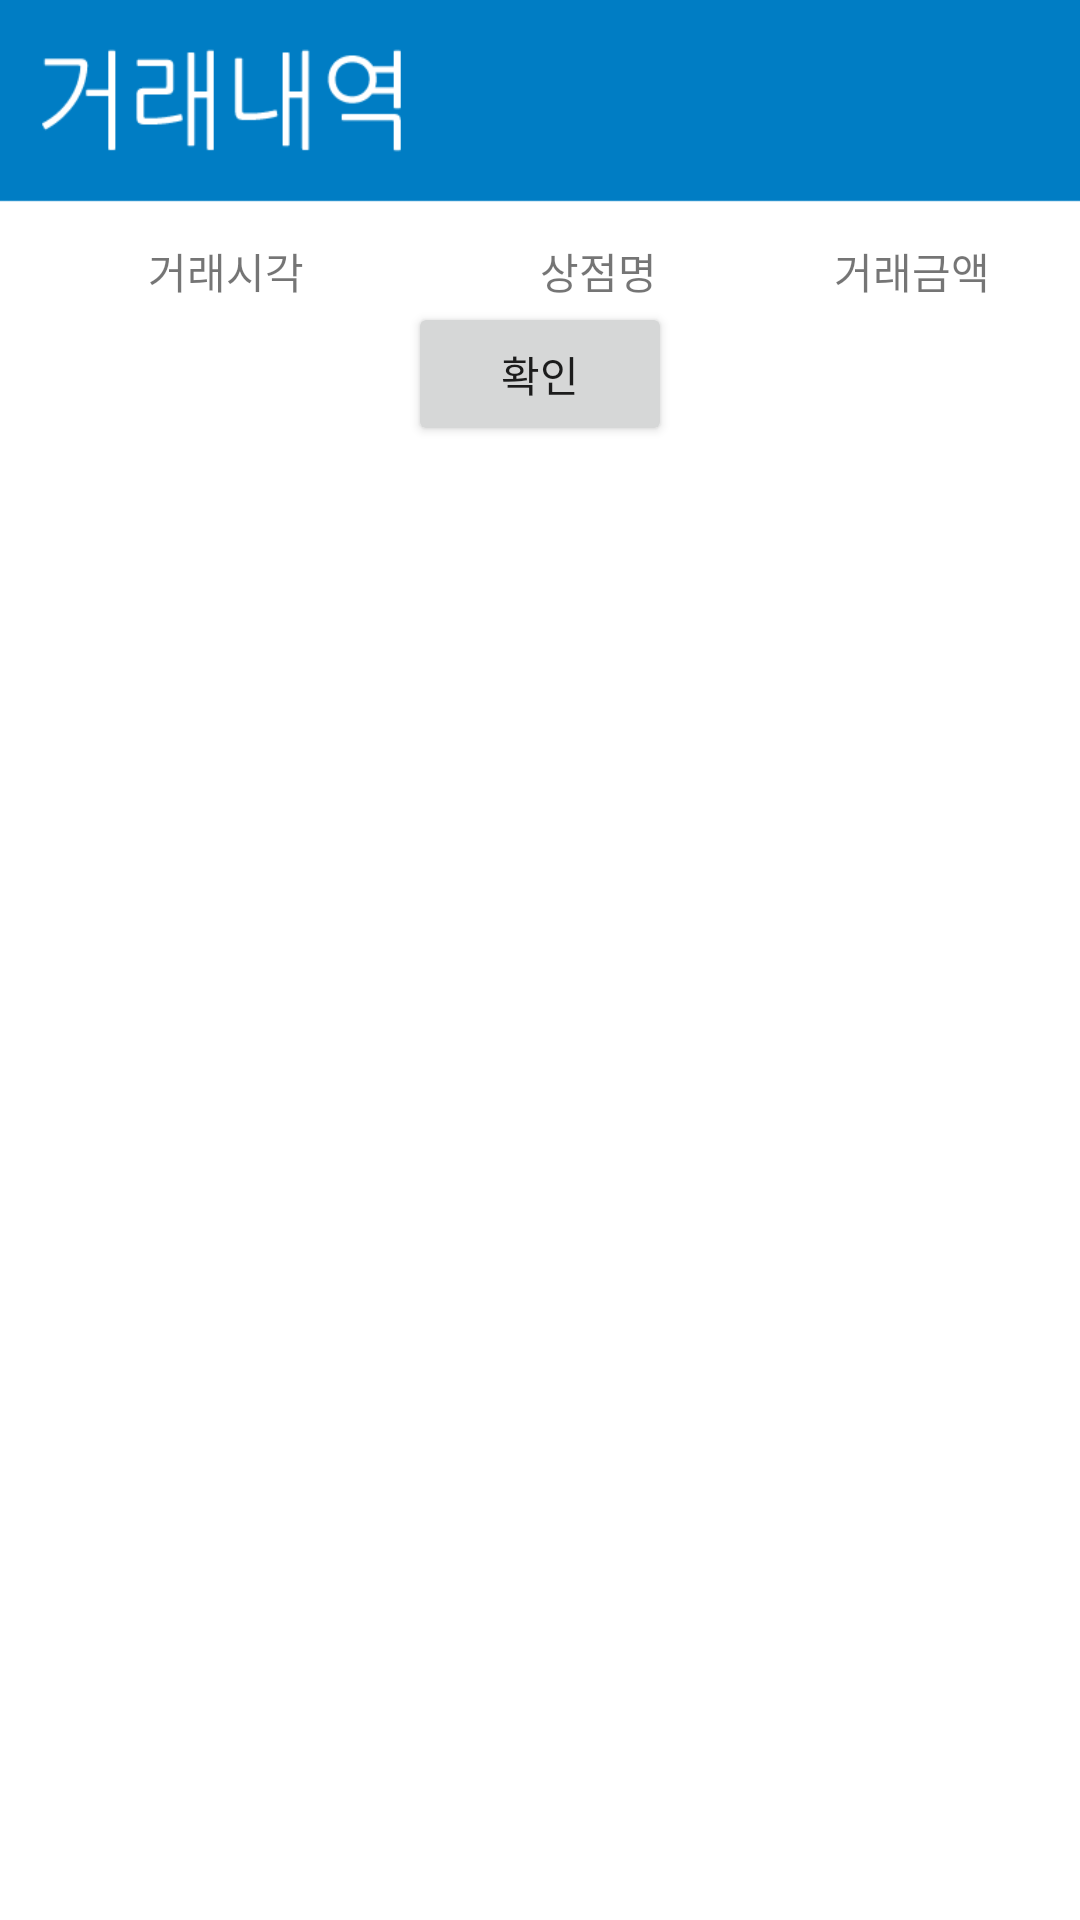

Write the Android layout XML for this screen, with the resource values it uses.
<!-- AndroidManifest.xml: application theme AppTheme -->
<!-- res/layout/transaction_list.xml -->
<?xml version="1.0" encoding="utf-8"?>
<LinearLayout xmlns:android="http://schemas.android.com/apk/res/android"
    android:layout_width="match_parent"
    android:layout_height="match_parent"
    android:background="@drawable/accountlistbackground"
    android:orientation="vertical"
    android:paddingLeft="10dp"
    android:paddingTop="80dp"
    android:paddingRight="10dp">

    <LinearLayout
        android:layout_width="match_parent"
        android:layout_height="wrap_content">

        <TextView
            android:layout_width="wrap_content"
            android:layout_height="wrap_content"
            android:layout_weight="2"
            android:gravity="center"
            android:text="거래시각" />

        <TextView
            android:layout_width="wrap_content"
            android:layout_height="wrap_content"
            android:layout_weight="2"
            android:gravity="center"
            android:text="상점명" />

        <TextView
            android:layout_width="wrap_content"
            android:layout_height="wrap_content"
            android:layout_weight="1"
            android:gravity="center"
            android:text="거래금액" />
    </LinearLayout>

    <ListView
        android:id="@+id/livTransaction"
        android:layout_width="match_parent"
        android:layout_height="wrap_content" />

    <LinearLayout
        android:layout_width="match_parent"
        android:layout_height="wrap_content"
        android:gravity="center">

        <Button
            android:id="@+id/listOkBtn"
            android:layout_width="wrap_content"
            android:layout_height="wrap_content"
            android:text="확인" />
    </LinearLayout>

</LinearLayout>
<!-- resources referenced by this layout -->
<resources>
  <!-- drawable accountlistbackground: png bitmap (drawable-v24, 11061 bytes) -->
  <style name="AppTheme" parent="Theme.AppCompat.Light.NoActionBar">
          
          <item name="colorPrimary">@color/colorPrimary</item>
          <item name="colorPrimaryDark">@color/colorPrimaryDark</item>
          <item name="colorAccent">@color/colorAccent</item>
      </style>
  <!-- not gathered from this repository: default colours our renderer supplied (Android Studio template values) -->
  <color name="colorPrimary">#FF6200EE</color>
  <color name="colorPrimaryDark">#FF3700B3</color>
  <color name="colorAccent">#FF03DAC5</color>
</resources>
